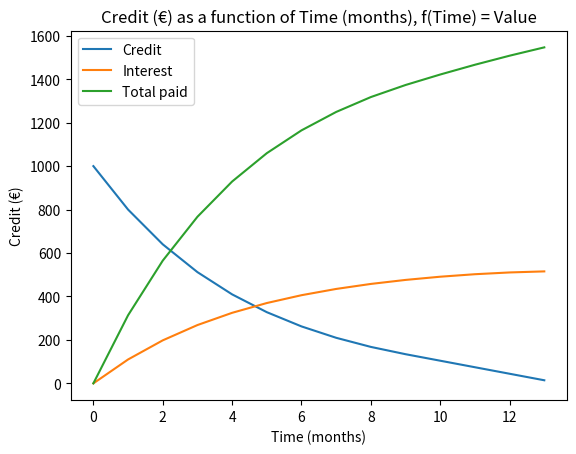

Source code (Python):
def main(credit, paydown, interest, account_fee, paydown_min):
    import matplotlib.pyplot as plt

    values, months, interests, total, month, interest_total, total_paid = [], [], [], [], 0, 0, 0

    months.append(month);  values.append(credit);  interests.append(interest_total);  total.append(0);  print(f"\nMonth {month}: {credit:,.2f}€\n")

    def create_plot():
        plt.ticklabel_format(style = "plain")
        
        plt.title(f"Credit (€) as a function of Time (months), f(Time) = Value");  plt.xlabel("Time (months)");  plt.ylabel(f"Credit (€)")
        
        plt.plot(months, values, label="Credit");  plt.plot(months, interests, label="Interest");  plt.plot(months, total, label="Total paid"),  plt.legend();  plt.show()

    while credit > 30:
        month += 1;  months.append(month)
        
        paydown_current = paydown * credit
        
        if paydown_current >= paydown_min:
            pass
        else:
            paydown_current = paydown_min
    
        interest_current = credit * interest;  interest_total += interest_current;  interests.append(interest_total)
        credit = credit - paydown_current;  values.append(credit)

        total_paid_current = interest_current + paydown_current + account_fee
        total_paid += total_paid_current;  total.append(total_paid)

        print(f"""Month {month}: {credit:,.2f}€ (Total paid last month = {total_paid_current:,.2f}€, Interest = {interest_current:,.2f}€, Paydown = {paydown_current:,.2f}€, Account fee = {account_fee}€, Total paid = {total_paid:,.2f}€)\n""")
    
    create_plot()
        
main(1000, 0.2, 0.11, 3.5, 30)
